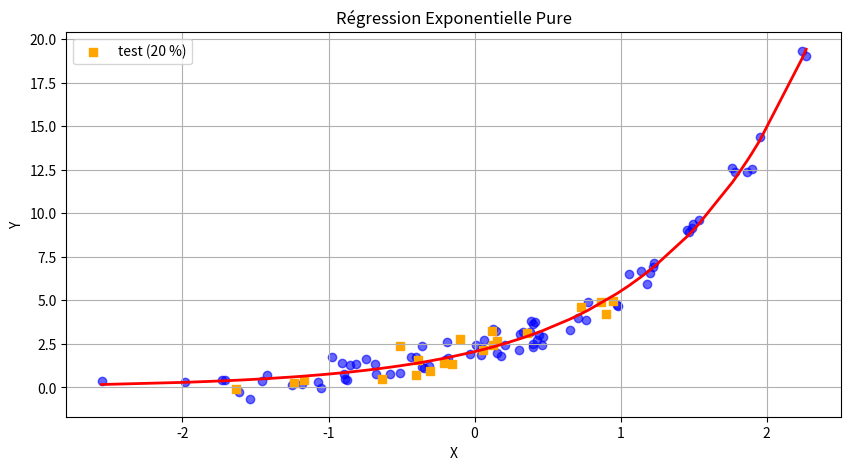

Source code (Python):
import numpy as np
import matplotlib.pyplot as plt

np.random.seed(0)  # AJOUT : graine fixe, les résultats sont les mêmes à chaque exécution

m = 100
X = np.random.randn(m, 1)

w = 2.0
b = 1
bruit = np.random.randn(m, 1) * 0.5

Y = w * np.exp(b*X) + bruit

#%%
# AJOUT : découpage 80 % entraînement / 20 % test.
# On mélange les indices, on met 20 points de côté (jamais vus pendant l'apprentissage),
# et X, Y ne contiennent plus que les 80 points d'entraînement.
indices = np.random.permutation(m)
n_train = int(0.8 * m)
X_test, Y_test = X[indices[n_train:]], Y[indices[n_train:]]
X, Y = X[indices[:n_train]], Y[indices[:n_train]]

#%%

W = 0.7
B = 0.3

def predict(X, W, B):
    return W*np.exp(B*X)

#%%
def loss(X, Y, W, B):
    m = X.shape[0]
    predictions = predict(X, W, B)
    cost = (np.sum((predictions - Y)**2))/(2*m)
    return cost

#%%
def grad(X, Y, W, B):
    m = X.shape[0]
    predictions = predict(X, W, B)
    error = predictions - Y

    dW = np.sum(np.exp(B*X)*error)/m
    dB = np.sum(W*X*np.exp(B*X)*error)/m

    return dW, dB

#%%
# AJOUT : vérification du gradient par différences finies.
# La dérivée se rapproche de (loss(W + h) - loss(W - h)) / 2h quand h est petit.
# C'est la vérification la plus utile ici : dB contient la règle de la chaîne
# (dérivée de exp(B x) par rapport à B = x exp(B x)), facile à rater.
def verif_gradient(X, Y, W, B, h=1e-6):
    dW, dB = grad(X, Y, W, B)
    dW_num = (loss(X, Y, W + h, B) - loss(X, Y, W - h, B)) / (2 * h)
    dB_num = (loss(X, Y, W, B + h) - loss(X, Y, W, B - h)) / (2 * h)
    print(f"Vérification du gradient : dW {dW:.6f} vs {dW_num:.6f} | dB {dB:.6f} vs {dB_num:.6f}")
    print("Gradient correct :", np.isclose(dW, dW_num, rtol=1e-5) and np.isclose(dB, dB_num, rtol=1e-5))

verif_gradient(X, Y, W, B)

#%%
learning_rate=0.01  # MODIFIÉ : 0.0001 -> 0.01. Avec 0.0001, après 20000 itérations on avait seulement
                    # W = 1.92, B = 1.03 (coût 0.138) : pas fini de converger. Avec 0.01 : W = 2.05, B = 0.99 (coût 0.130).
nb_iter = 20000

for i in range(nb_iter):
    dW, dB = grad(X, Y, W, B)

    W -= learning_rate * dW
    B -= learning_rate * dB

    if i % 1000 == 0:   # MODIFIÉ : affichage toutes les 1000 itérations au lieu de 100
        current_loss = loss(X, Y, W, B)
        print(f"Itération {i} | Coût : {current_loss:.4f} | W : {W:.4f} | B : {B:.4f}")

print(f"\nRésultat final après {nb_iter} itérations :")
print(f"W estimé : {W:.4f} (Attendu : {w})")
print(f"B estimé  : {B:.4f} (Attendu : {b})")

#%%
# AJOUT : erreur sur le jeu de test (20 points jamais vus).
# Si elle est proche de l'erreur d'entraînement, le modèle généralise bien.
print(f"\nCoût entraînement : {loss(X, Y, W, B):.4f} | Coût test : {loss(X_test, Y_test, W, B):.4f}")

# AJOUT : pas de solution exacte ici. B est DANS l'exponentielle : le modèle n'est pas linéaire
# en ses paramètres, aucune formule ne donne directement le minimum, il FAUT itérer.
# On compare donc aux vrais paramètres, et au coût obtenu avec eux : la descente ne peut
# pas faire beaucoup mieux que ce coût (il reste le bruit).
print(f"Coût d'entraînement avec les vrais paramètres (w={w}, b={b}) : {loss(X, Y, w, b):.4f}")

#%%
plt.figure(figsize=(10, 5))
plt.scatter(X, Y, color='blue', alpha=0.6)
plt.scatter(X_test, Y_test, color='orange', marker='s', label='test (20 %)')  # AJOUT : points de test

X_sorted = np.sort(X, axis=0)
Y_pred_sorted = predict(X_sorted, W, B)
plt.plot(X_sorted, Y_pred_sorted, color='red', linewidth=2)

plt.xlabel('X')
plt.ylabel('Y')
plt.title('Régression Exponentielle Pure')
plt.legend()  # AJOUT : légende pour distinguer les points de test
plt.grid(True)
plt.show()
